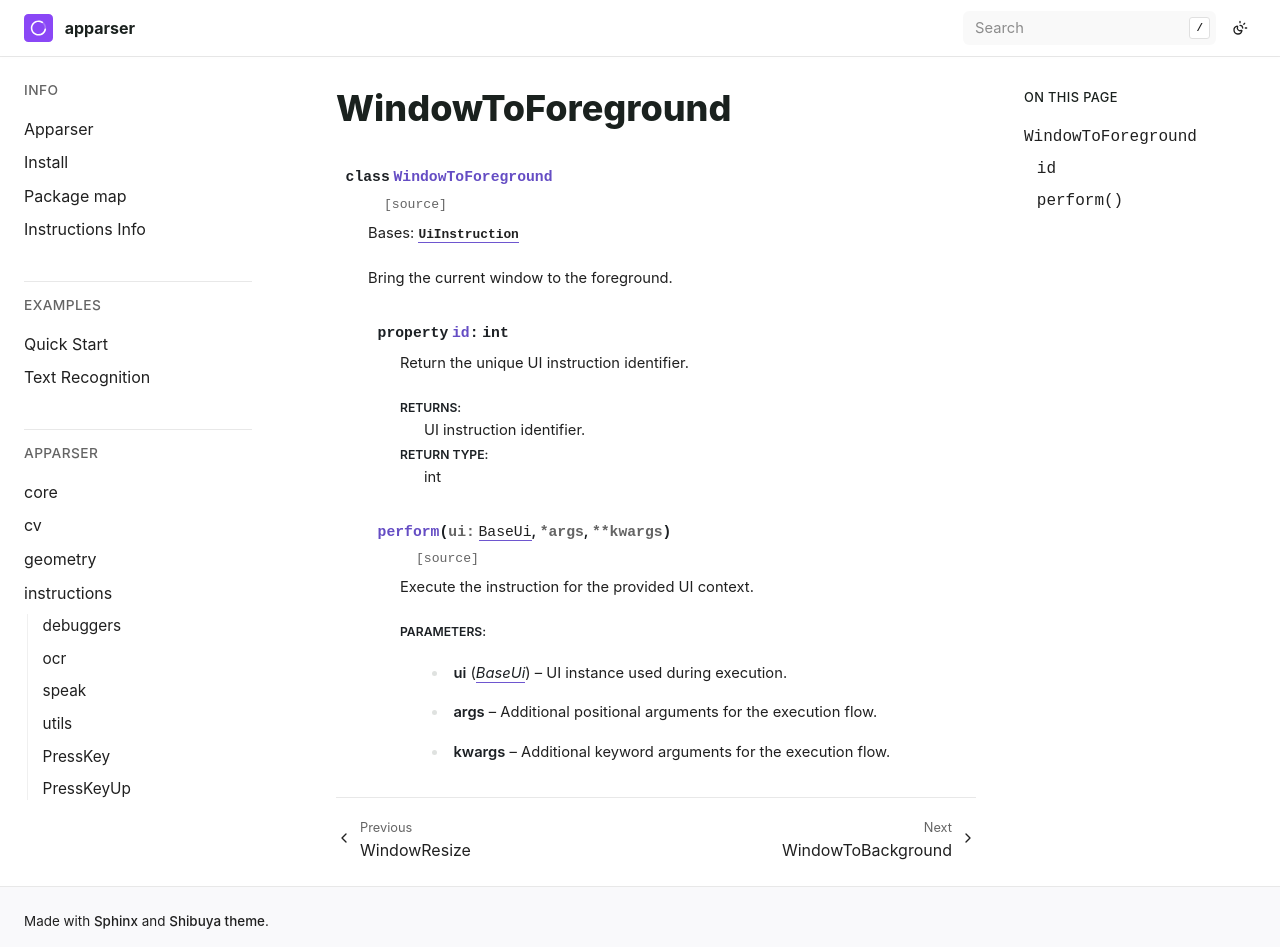

repository: apparser-development/apparser · page: api/instructions/WindowToForeground.html · generator: sphinx

WindowToForeground
==================

.. currentmodule:: apparser.instructions

.. autoclass:: WindowToForeground
   :members:
   :undoc-members:
   :show-inheritance:
   :member-order: bysource
